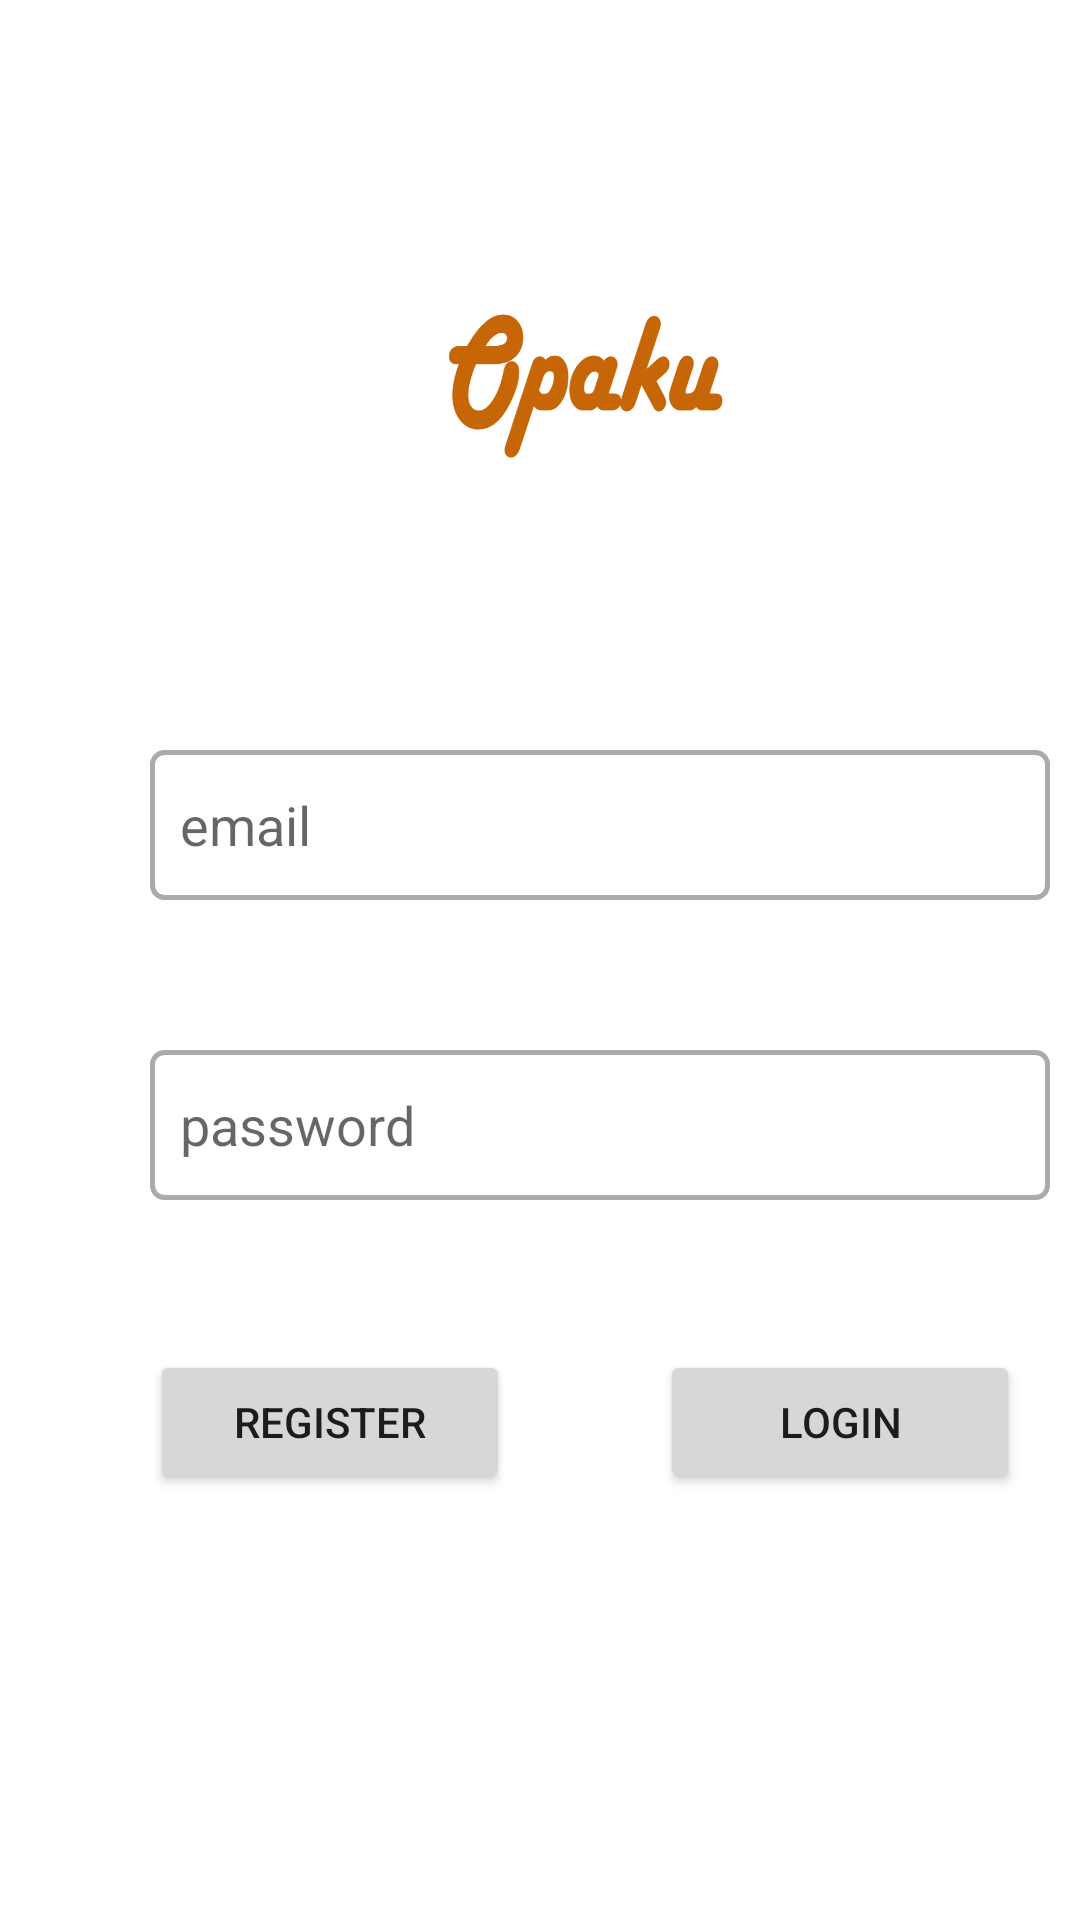

The Android layout XML behind this screen, and the referenced resources:
<!-- AndroidManifest.xml: application theme Theme.Opaku -->
<!-- res/layout/login_activity.xml -->
<?xml version="1.0" encoding="utf-8"?>
<LinearLayout xmlns:android="http://schemas.android.com/apk/res/android"
    xmlns:app="http://schemas.android.com/apk/res-auto"
    xmlns:tools="http://schemas.android.com/tools"
    android:layout_width="match_parent"
    android:layout_height="match_parent"
    tools:context=".LoginActivity"
    android:orientation="vertical">

    <ImageView
        android:id="@+id/iv_login1"
        android:layout_width="150dp"
        android:layout_height="150dp"
        android:layout_marginTop="50dp"
        android:src="@drawable/opaku_text"
        android:layout_marginHorizontal="120dp"/>

    <EditText
        android:id="@+id/et_email_login"
        android:layout_width="300dp"
        android:layout_height="50dp"
        android:padding="10dp"
        android:layout_marginHorizontal="50dp"
        android:layout_marginTop="50dp"
        android:background="@drawable/edittext1_drawable"
        android:hint="email"
        android:inputType="textEmailAddress"/>

    <EditText
        android:id="@+id/et_pass_login"
        android:layout_width="300dp"
        android:layout_height="50dp"
        android:padding="10dp"
        android:layout_marginHorizontal="50dp"
        android:layout_marginTop="50dp"
        android:background="@drawable/edittext1_drawable"
        android:hint="password"
        android:inputType="textPassword"/>

    <LinearLayout
        android:layout_width="300dp"
        android:layout_height="wrap_content"
        android:layout_marginHorizontal="50dp"
        android:layout_marginTop="50dp"
        android:orientation="horizontal">

        <Button
            android:id="@+id/button_register"
            android:layout_width="120dp"
            android:layout_height="match_parent"
            android:layout_marginRight="25dp"
            android:text="Register"/>

        <Button
            android:id="@+id/button_login"
            android:layout_width="120dp"
            android:layout_height="match_parent"
            android:layout_marginLeft="25dp"
            android:text="Login"/>

    </LinearLayout>


</LinearLayout>
<!-- resources referenced by this layout -->
<resources>
  <!-- drawable edittext1_drawable (drawable) -->
  <?xml version="1.0" encoding="utf-8"?>
  <shape xmlns:android="http://schemas.android.com/apk/res/android"
          android:shape="rectangle">
          <stroke
              android:width="1.5dp"
              android:color="@android:color/darker_gray" />
  
          <corners
              android:radius="4dp" />
  
  </shape>
  <!-- drawable opaku_text: png bitmap (drawable-v24, 38368 bytes) -->
  <style name="Theme.Opaku" parent="Theme.MaterialComponents.DayNight.DarkActionBar">
          
          <item name="colorPrimary">@color/actionbar2</item>
          <item name="colorPrimaryVariant">@color/actionbar1</item>
          <item name="colorOnPrimary">@color/white</item>
          
          <item name="colorSecondary">@color/teal_200</item>
          <item name="colorSecondaryVariant">@color/teal_700</item>
          <item name="colorOnSecondary">@color/black</item>
          
          <item name="android:statusBarColor" tools:targetApi="l">?attr/colorPrimaryVariant</item>
          
      </style>
  <color name="actionbar2">#EEA45A</color>
  <color name="actionbar1">#C66606</color>
  <color name="white">#FFFFFFFF</color>
  <color name="teal_200">#FF03DAC5</color>
  <color name="teal_700">#FF018786</color>
  <color name="black">#FF000000</color>
</resources>
